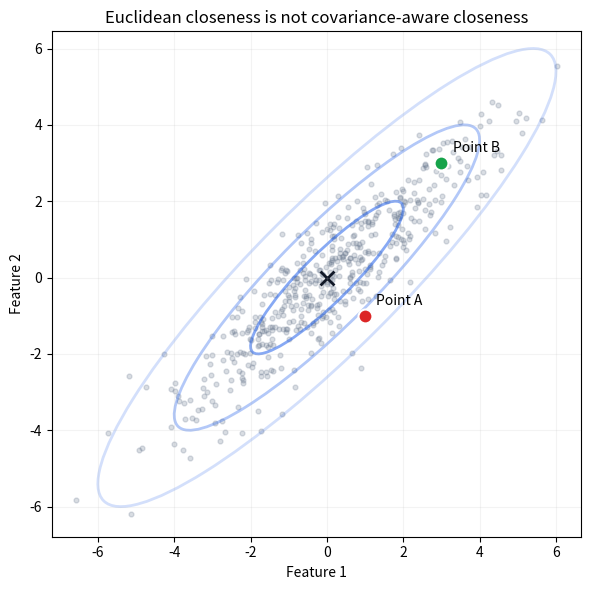

Here is the Python script that generated this plot:
"""
Mahalanobis vs. Euclidean distance demo.

We generate a correlated 2D Gaussian cloud (rho = 0.9), then compare two
test points:
  - Point A: (1.0, -1.0)  small Euclidean distance, but it sits against
                            the grain of the cloud — a genuine outlier.
  - Point B: (3.0,  3.0)  large Euclidean distance, but it lies along the
                            cloud's main axis — consistent with the data.

Euclidean distance rates A as closer. Mahalanobis rates A as more unusual
under the stated covariance model and B as the more plausible point.
"""

from pathlib import Path

import numpy as np

# ── distribution parameters ───────────────────────────────────────────────
MEAN = np.array([0.0, 0.0])
COV  = np.array([[4.0, 3.6],
                 [3.6, 4.0]])   # sigma_x = sigma_y = 2, Pearson r = 0.9
RNG_SEED = 42
N_SAMPLES = 500

# ── helpers ───────────────────────────────────────────────────────────────

def euclidean(x: np.ndarray, mu: np.ndarray) -> float:
    """Standard Euclidean distance from point x to centre mu."""
    return float(np.linalg.norm(x - mu))


def mahalanobis(x: np.ndarray, mu: np.ndarray, sigma: np.ndarray) -> float:
    """
    Mahalanobis distance from x to distribution (mu, sigma).

    D_M(x) = sqrt((x - mu)^T  Sigma^{-1}  (x - mu))

    When Sigma = I, this reduces to the Euclidean distance.
    """
    x = np.asarray(x, dtype=float)
    mu = np.asarray(mu, dtype=float)
    sigma = np.asarray(sigma, dtype=float)

    if x.ndim != 1 or mu.ndim != 1 or x.shape != mu.shape:
        raise ValueError("x and mu must be one-dimensional vectors with the same shape")
    if sigma.shape != (x.size, x.size):
        raise ValueError("sigma must be a square matrix matching x and mu")
    if not np.allclose(sigma, sigma.T):
        raise ValueError("sigma must be symmetric")
    try:
        np.linalg.cholesky(sigma)
        solved = np.linalg.solve(sigma, x - mu)
    except np.linalg.LinAlgError as error:
        raise ValueError("sigma must be positive definite and non-singular") from error

    squared_distance = float((x - mu) @ solved)
    return float(np.sqrt(max(squared_distance, 0.0)))


def save_geometry_plot(
    cloud: np.ndarray,
    mean: np.ndarray,
    covariance: np.ndarray,
    points: dict[str, np.ndarray],
    output_path: str | Path = "mahalanobis-ellipse-comparison.png",
) -> Path:
    """Plot the correlated cloud, covariance contours, and comparison points."""
    try:
        import matplotlib.pyplot as plt
        from matplotlib.patches import Ellipse
    except ImportError as error:
        raise RuntimeError(
            "Plotting requires matplotlib; run: pip install -r requirements.txt"
        ) from error

    eigenvalues, eigenvectors = np.linalg.eigh(covariance)
    order = eigenvalues.argsort()[::-1]
    eigenvalues = eigenvalues[order]
    eigenvectors = eigenvectors[:, order]
    angle = np.degrees(np.arctan2(eigenvectors[1, 0], eigenvectors[0, 0]))

    figure, axis = plt.subplots(figsize=(8, 6))
    axis.scatter(cloud[:, 0], cloud[:, 1], s=12, alpha=0.24, color="#64748b")
    for level, alpha in ((1, 0.55), (2, 0.35), (3, 0.2)):
        width, height = 2 * level * np.sqrt(eigenvalues)
        axis.add_patch(
            Ellipse(
                mean,
                width,
                height,
                angle=angle,
                fill=False,
                linewidth=2,
                alpha=alpha,
                color="#2563eb",
            )
        )

    colors = {"A": "#dc2626", "B": "#16a34a"}
    for label, point in points.items():
        axis.scatter(*point, s=100, color=colors[label], edgecolor="white", linewidth=1.5)
        axis.annotate(f"Point {label}", point, xytext=(8, 8), textcoords="offset points")

    axis.scatter(*mean, marker="x", s=100, linewidth=2, color="#111827", label="Mean")
    axis.set_aspect("equal", adjustable="box")
    axis.set_xlabel("Feature 1")
    axis.set_ylabel("Feature 2")
    axis.set_title("Euclidean closeness is not covariance-aware closeness")
    axis.grid(alpha=0.15)
    figure.tight_layout()

    destination = Path(output_path)
    figure.savefig(destination, dpi=180)
    plt.close(figure)
    return destination


# ── main ──────────────────────────────────────────────────────────────────

def main() -> None:
    rng = np.random.default_rng(RNG_SEED)
    cloud = rng.multivariate_normal(MEAN, COV, size=N_SAMPLES)

    print("=" * 56)
    print("  Mahalanobis vs. Euclidean distance demo")
    print("=" * 56)

    print("\nCovariance matrix (sigma_x = sigma_y = 2, r = 0.9):")
    print(COV)

    # Sample mean and sample covariance (should be close to true parameters)
    sample_mean = cloud.mean(axis=0)
    sample_cov  = np.cov(cloud.T)
    print(f"\nSample mean  : [{sample_mean[0]:+.4f}, {sample_mean[1]:+.4f}]")
    print(f"Sample cov   :\n{np.round(sample_cov, 4)}")

    test_points = {
        "A": np.array([1.0, -1.0]),
        "B": np.array([3.0, 3.0]),
    }

    print("\nDistances use the known mean and covariance that generated the cloud.")

    print("\n" + "-" * 56)
    print(f"{'Point':<38}  {'Euclidean':>10}  {'Mahalanobis':>12}")
    print("-" * 56)

    distances = {}
    descriptions = {"A": "against grain", "B": "with grain"}
    for label, pt in test_points.items():
        e = euclidean(pt, MEAN)
        m = mahalanobis(pt, MEAN, COV)
        distances[label] = (e, m)
        row_label = f"{label} ({pt[0]:>4.1f}, {pt[1]:>4.1f})  [{descriptions[label]}]"
        print(f"{row_label:<38}  {e:>10.4f}  {m:>12.4f}")

    print("-" * 56)

    print("\nVerdict")
    print("-------")
    eA, mA = distances["A"]
    eB, mB = distances["B"]

    eucl_closer = "A" if eA < eB else "B"
    mah_further = "A" if mA > mB else "B"

    print(f"  Euclidean says '{eucl_closer}' is closer.")
    print(f"  Mahalanobis rates '{mah_further}' as more unusual.")
    print()
    print("  Point A is only 1.41 units from the centre but cuts across")
    print("  the covariance axis — a direction the cloud almost never")
    print("  produces. Mahalanobis distance: 2.24.")
    print()
    print("  Point B is 4.24 units away but lies along the main axis")
    print("  of the ellipse. Mahalanobis distance: 1.54.")
    print()
    print("  Euclidean misses the covariance pattern. Mahalanobis uses it.")
    plot_path = save_geometry_plot(cloud, MEAN, COV, test_points)
    print(f"\n  Saved geometry plot: {plot_path}")
    print("=" * 56)


if __name__ == "__main__":
    main()
